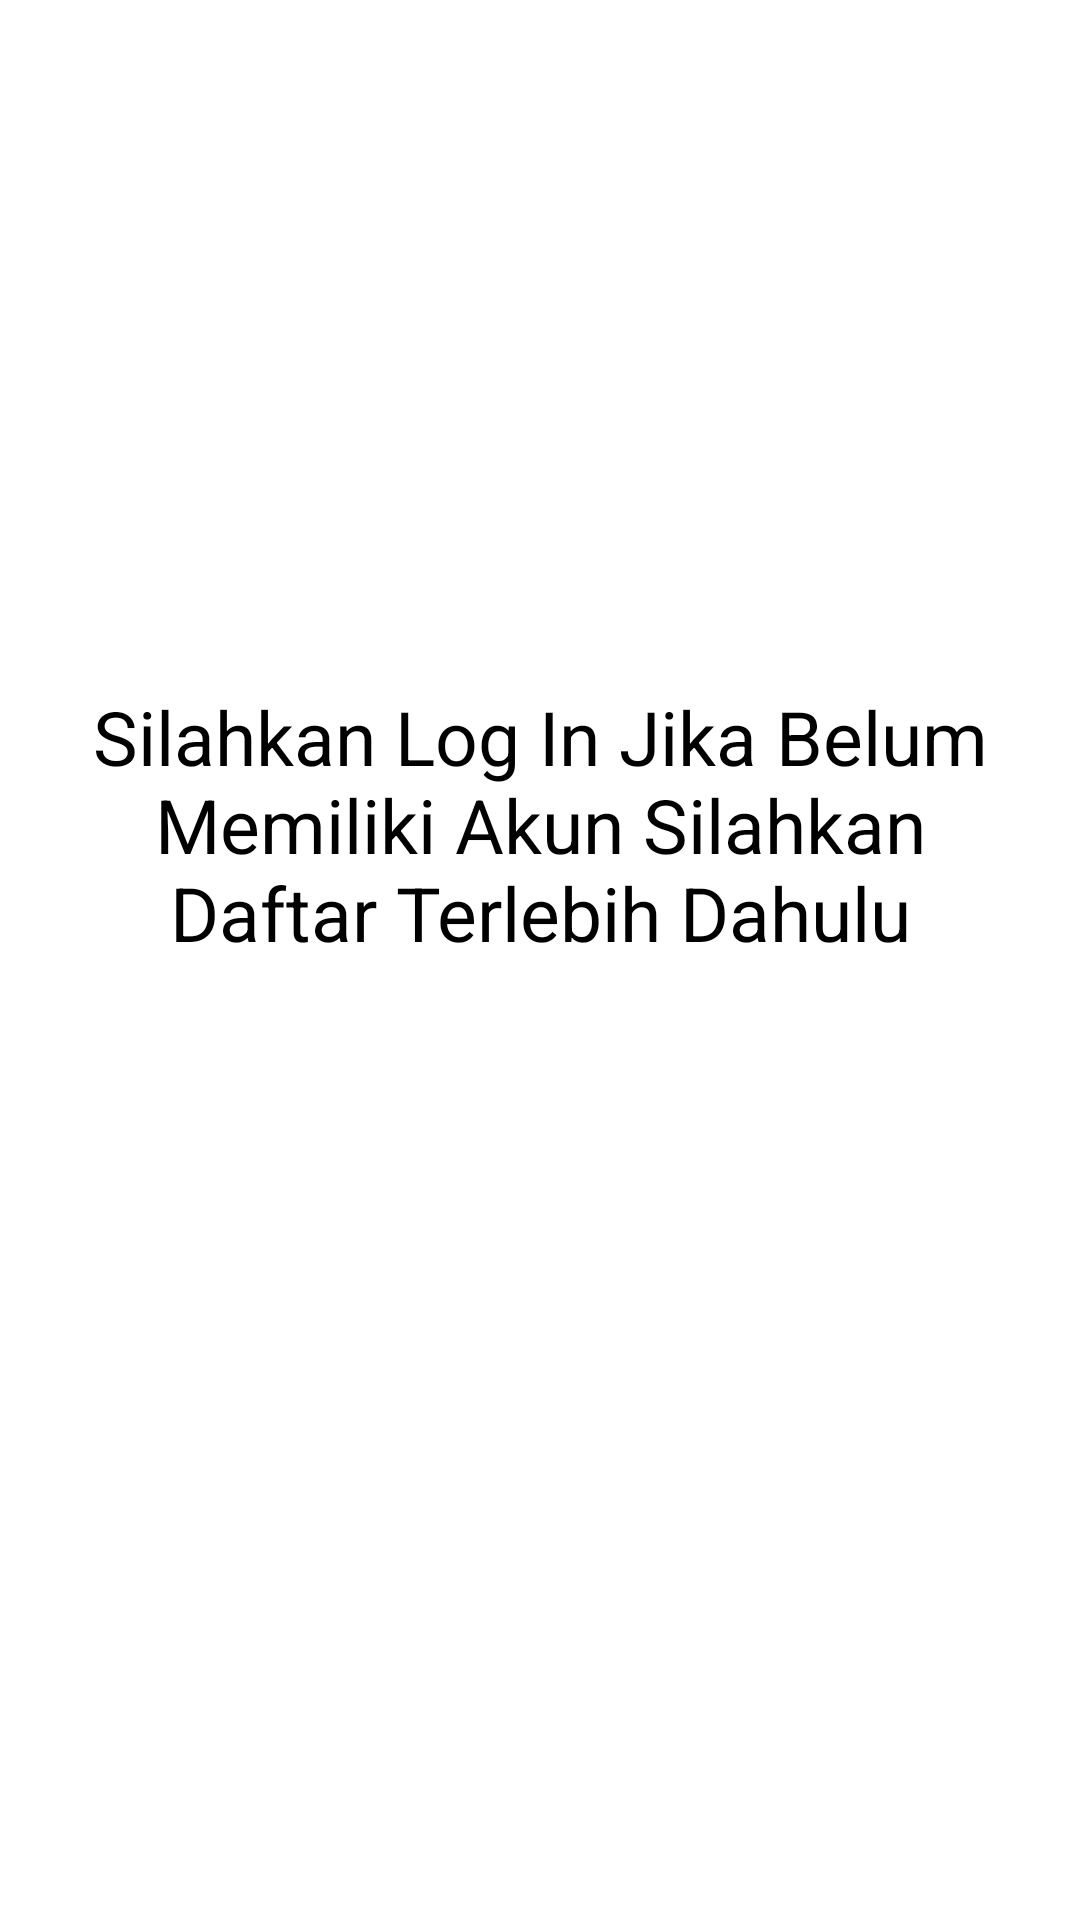

Here is an Android app screen rendered from its layout file. Give the layout XML and the strings, colors and styles it references.
<!-- AndroidManifest.xml: application theme Theme.PesanMakanan -->
<!-- res/layout/activity_sign_up.xml -->
<?xml version="1.0" encoding="utf-8"?>
<LinearLayout
    xmlns:android="http://schemas.android.com/apk/res/android"
    xmlns:tools="http://schemas.android.com/tools"
    xmlns:app="http://schemas.android.com/apk/res-auto"
    android:id="@+id/main"
    android:layout_width="match_parent"
    android:layout_height="match_parent"
    android:orientation="vertical"
    android:gravity="center"
    android:padding="24dp"
    android:background="@color/white"
    tools:context=".SignUpActivity">


  <TextView
      android:id="@+id/show_count"
      android:layout_width="match_parent"
      android:layout_height="wrap_content"
      android:layout_weight="2"
      android:gravity="center"
      android:text="Silahkan Log In Jika Belum Memiliki Akun Silahkan Daftar Terlebih Dahulu"
      android:textSize="25sp" />

  <Button
      android:id="@+id/btn_daftar"
      android:layout_width="match_parent"
      android:layout_height="wrap_content"
      android:text="Daftar Akun"
      android:textColor="@color/white"
      android:backgroundTint="@color/black"
      android:layout_marginLeft="20dp"
      android:layout_marginRight="20dp"
      android:padding="14dp"
      app:cornerRadius="5dp" />

  <Button
      android:id="@+id/btn_login"
      android:layout_width="match_parent"
      android:layout_height="wrap_content"
      android:text="Log In"
      android:textColor="@color/white"
      android:backgroundTint="#888888"
      android:layout_marginBottom="20dp"
      android:layout_marginLeft="20dp"
      android:layout_marginRight="20dp"
      android:padding="14dp"
      app:cornerRadius="5dp" />

  </LinearLayout>
<!-- resources referenced by this layout -->
<resources>

  <!-- not gathered from this repository: default colours our renderer supplied (Android Studio template values) -->
  <color name="black">#FF000000</color>
  <color name="white">#FFFFFFFF</color>
</resources>
